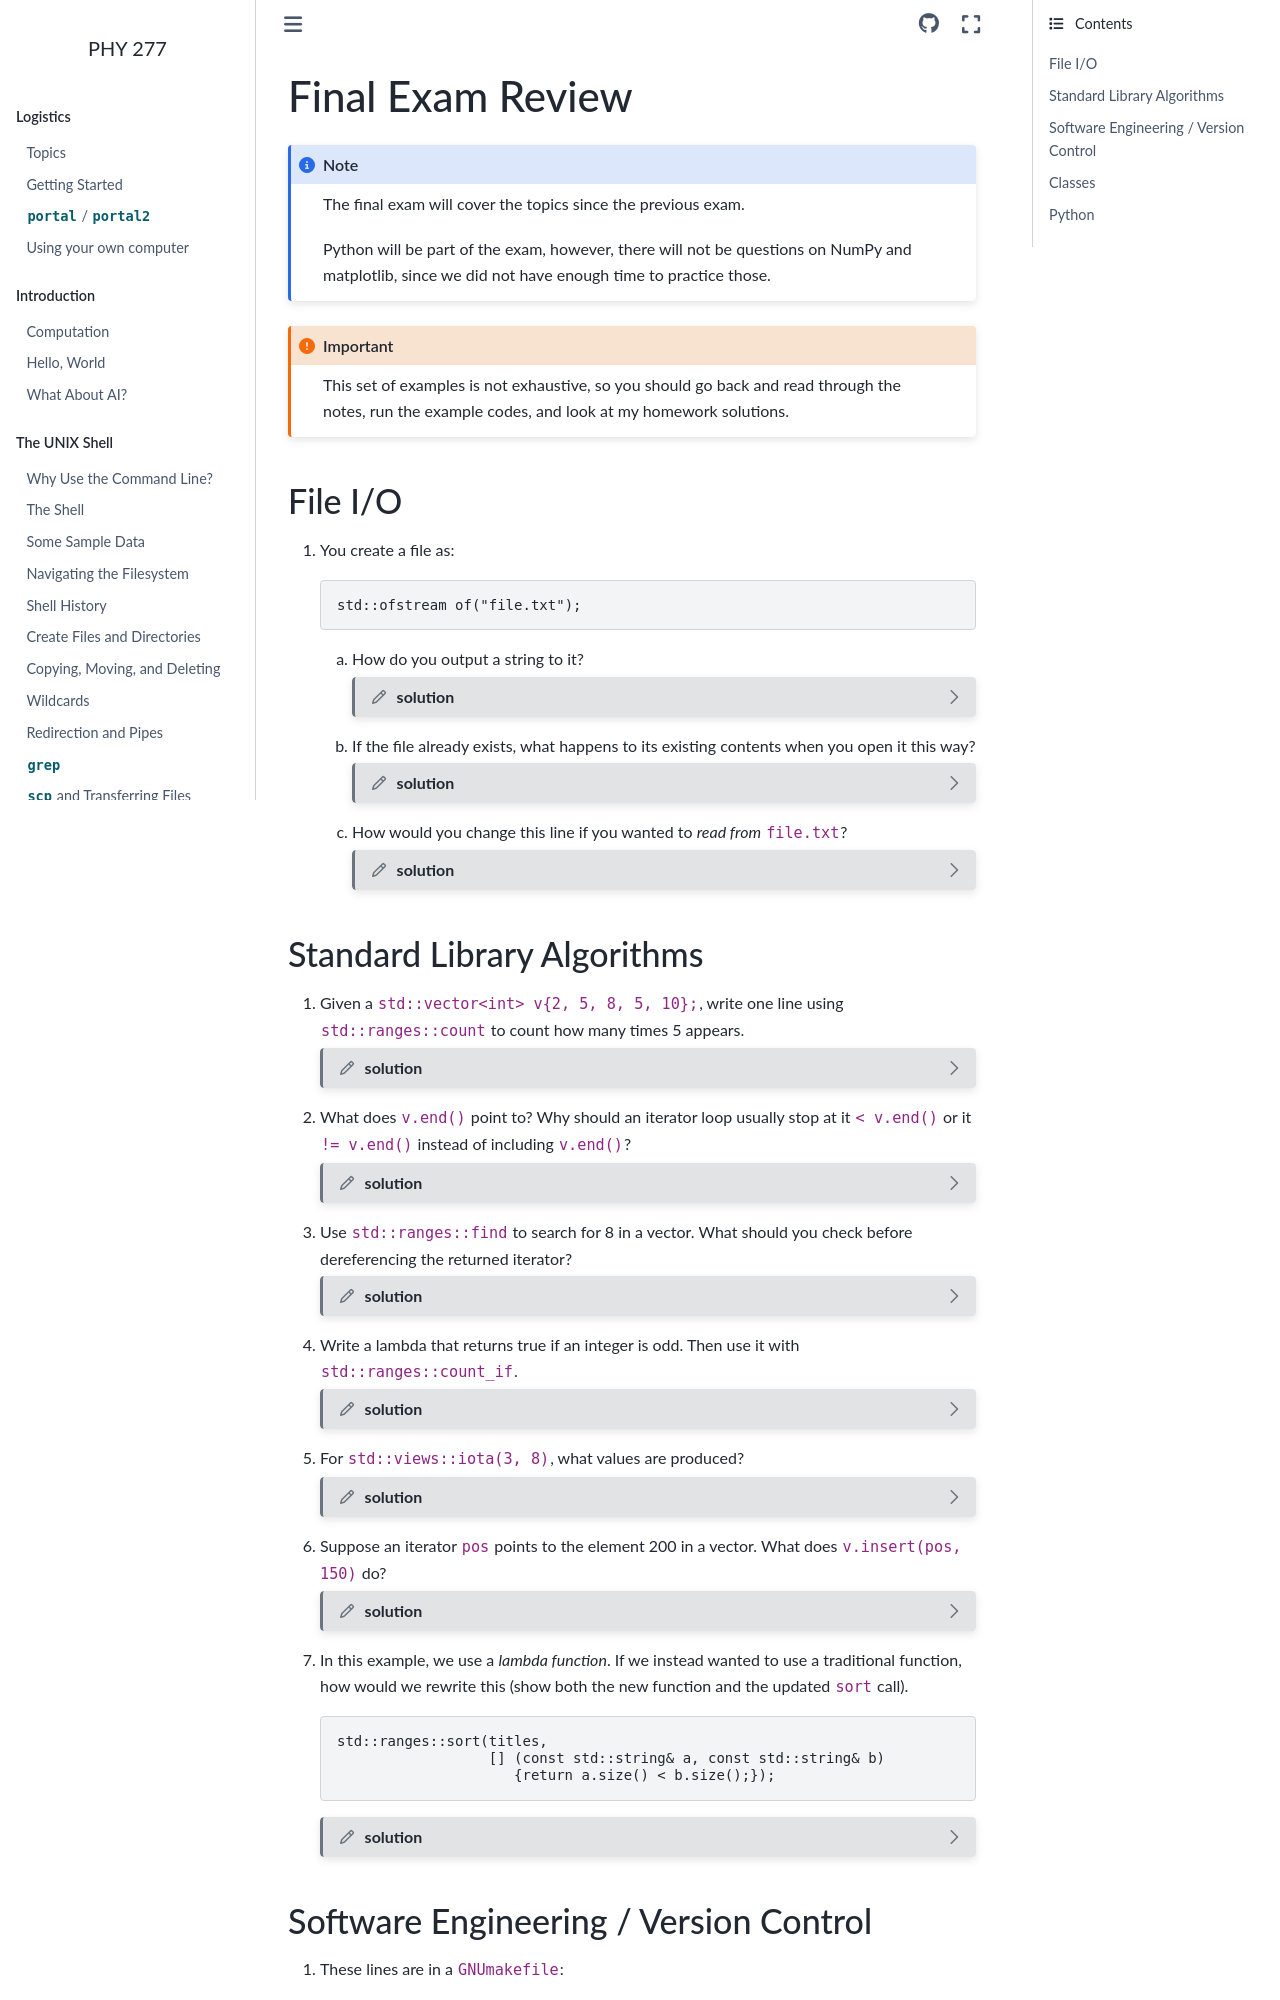

repository: zingale/phy277 · page: interactive_review/review3.html · generator: sphinx

*****************
Final Exam Review
*****************

.. note::

   The final exam will cover the topics since the previous exam.

   Python will be part of the exam, however, there will not be
   questions on NumPy and matplotlib, since we did not have enough
   time to practice those.

.. important::

   This set of examples is not exhaustive, so you should go back and
   read through the notes, run the example codes, and look at my
   homework solutions.


File I/O
========

#. You create a file as:

   .. code:: c++

      std::ofstream of("file.txt");

   a. How do you output a string to it?

      .. dropdown:: solution
         :color: muted
         :icon: pencil
         :animate: fade-in-slide-down

         You simply use the output stream operator, ``<<``:

         .. code:: c++

            std::string s{"hello"};
            of << s;

   b. If the file already exists, what happens to its existing
      contents when you open it this way?

      .. dropdown:: solution
         :color: muted
         :icon: pencil
         :animate: fade-in-slide-down

         The contents are overwritten.  To append to the file,
         see the discussion at the end of :ref:`sec:cxx-io`.

   c. How would you change this line if you wanted to *read from*
      ``file.txt``?

      .. dropdown:: solution
         :color: muted
         :icon: pencil
         :animate: fade-in-slide-down

         You would need to create a ``std::ifstream``---this is the input stream.

Standard Library Algorithms
===========================

#. Given a ``std::vector<int> v{2, 5, 8, 5, 10};``, write one line using
   ``std::ranges::count`` to count how many times 5 appears.

   .. dropdown:: solution
      :color: muted
      :icon: pencil
      :animate: fade-in-slide-down

      .. code:: c++

         auto num = std::ranges::count(v, 5);

      This will look over the entire vector and count how many ``5`` it contains.

#. What does ``v.end()`` point to? Why should an iterator loop usually stop at it
   ``< v.end()`` or it ``!= v.end()`` instead of including ``v.end()``?

   .. dropdown:: solution
      :color: muted
      :icon: pencil
      :animate: fade-in-slide-down

      ``v.end()`` points to *one-past* the end of the vector.

#. Use ``std::ranges::find`` to search for 8 in a vector. What should you check
   before dereferencing the returned iterator?

   .. dropdown:: solution
      :color: muted
      :icon: pencil
      :animate: fade-in-slide-down

      We should check if it is pointing to ``v.end()``, like:

      .. code:: c++

         bool found{};
         auto it = std::ranges::find(v, 8);
         if (it != v.end()) {
              found = true;
         }

#. Write a lambda that returns true if an integer is odd. Then use it with
   ``std::ranges::count_if``.

   .. dropdown:: solution
      :color: muted
      :icon: pencil
      :animate: fade-in-slide-down

      Assuming our vector is called ``v``, we can do:

      .. code:: c++

         auto num = std::ranges::count_if(v, [] (int e) {return e % 2 != 0;});

      The lambda-function here, ``[] (int e) {return e % 2 != 0;}``, captures
      nothing from the surrounding scope (``[]``), takes a single int ``e`` as
      the argument, and then checks the modulus of ``e`` with 2 to determine
      if it is odd.  The return value here is ``bool``, which C++ can determine
      automatically.

#. For ``std::views::iota(3, 8)``, what values are produced?

   .. dropdown:: solution
      :color: muted
      :icon: pencil
      :animate: fade-in-slide-down

      This produces the sequence of integers that starts at ``3`` and goes up
      to, but not including ``8``, so it would result in ``3, 4, 5, 6, 7``.
      This behavior is identical to python's ``range()`` function.

#. Suppose an iterator ``pos`` points to the element 200 in a vector. What
   does ``v.insert(pos, 150)`` do?

   .. dropdown:: solution
      :color: muted
      :icon: pencil
      :animate: fade-in-slide-down

      This will insert the number ``150`` into the vector ``v`` just before
      the element ``200``.

#. In this example, we use a *lambda function*.  If we instead wanted
   to use a traditional function, how would we rewrite this (show both
   the new function and the updated ``sort`` call).

   .. code:: c++

      std::ranges::sort(titles,
                        [] (const std::string& a, const std::string& b)
                           {return a.size() < b.size();});

   .. dropdown:: solution
      :color: muted
      :icon: pencil
      :animate: fade-in-slide-down

      We would first write a function that returns a ``bool``, like:

      .. code:: c++

         bool compare(const std::string& a, const std::string& b) {
             return a.size() < b.size();
         }

      and then our call would look like:

      .. code:: c++

         std::ranges::sort(titles, compare);
